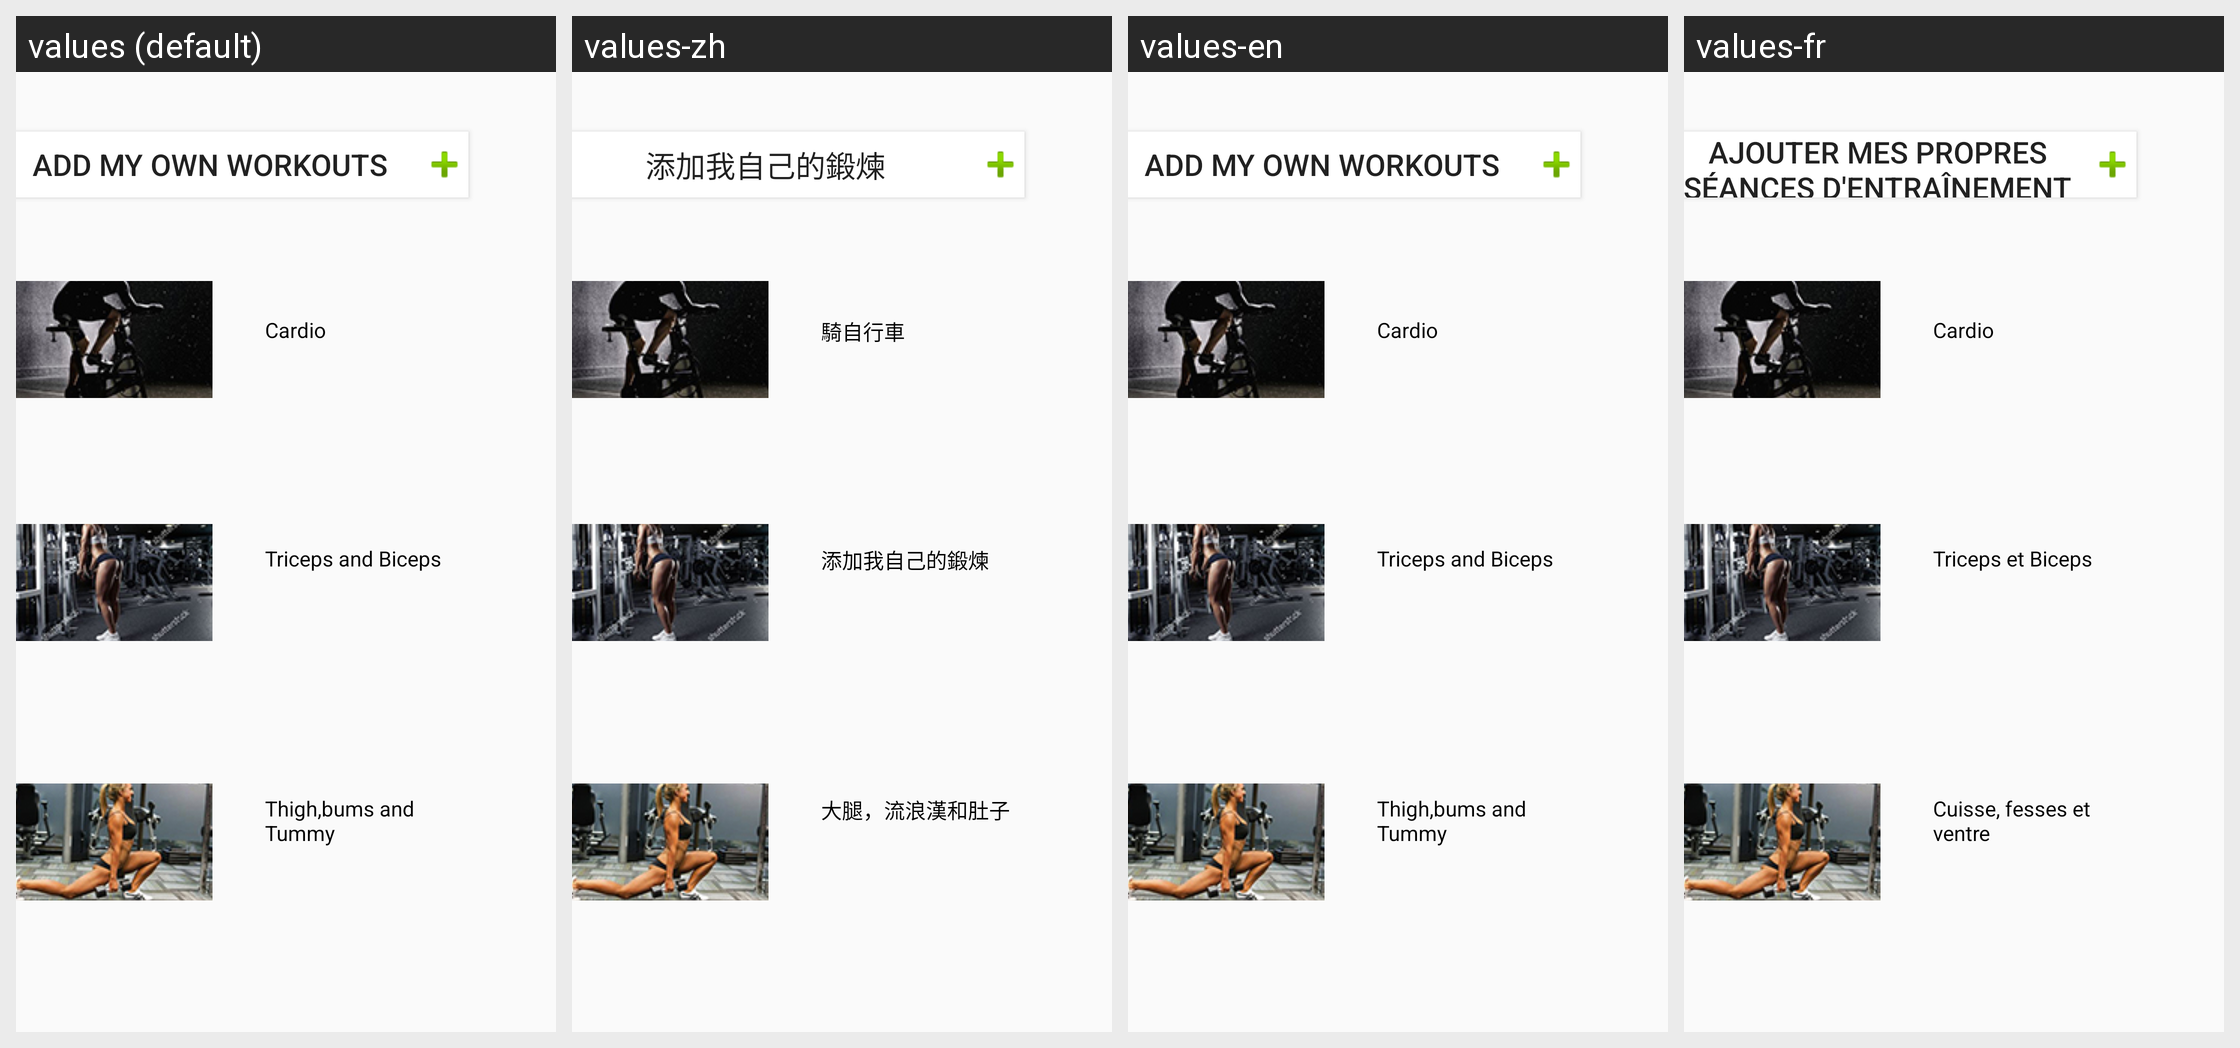

Strings drawn on this Android screen and how each of the app's shown locales translates them:
Android screen res/layout/activity_workout.xml rendered under 4 locales, left to right: values (default), values-zh, values-en, values-fr. Device: Nexus 5 (rendered at 1080×1920; each locale shown at half size, 540×960, under a caption strip naming it); theme AppTheme.
Other locales in the repository, not shown: values-es, values-sw.
Strings drawn on this screen, with the default value and each locale's value (text and hints the layout hard-codes, and strings that could not be matched under every locale, appear in the picture but are not listed):

addworkouts
  values: Add my own workouts
  values-zh: 添加我自己的鍛煉
  values-en: Add my own workouts
  values-fr: Ajouter mes propres séances d'entraînement

triceps_and_biceps
  values: Triceps and Biceps
  values-zh: 添加我自己的鍛煉
  values-en: Triceps and Biceps
  values-fr: Triceps et Biceps

cardio
  values: Cardio
  values-zh: 騎自行車
  values-en: Cardio
  values-fr: Cardio

thigh_bums_and_tummy
  values: Thigh,bums and Tummy
  values-zh: 大腿，流浪漢和肚子
  values-en: Thigh,bums and Tummy
  values-fr: Cuisse, fesses et ventre
